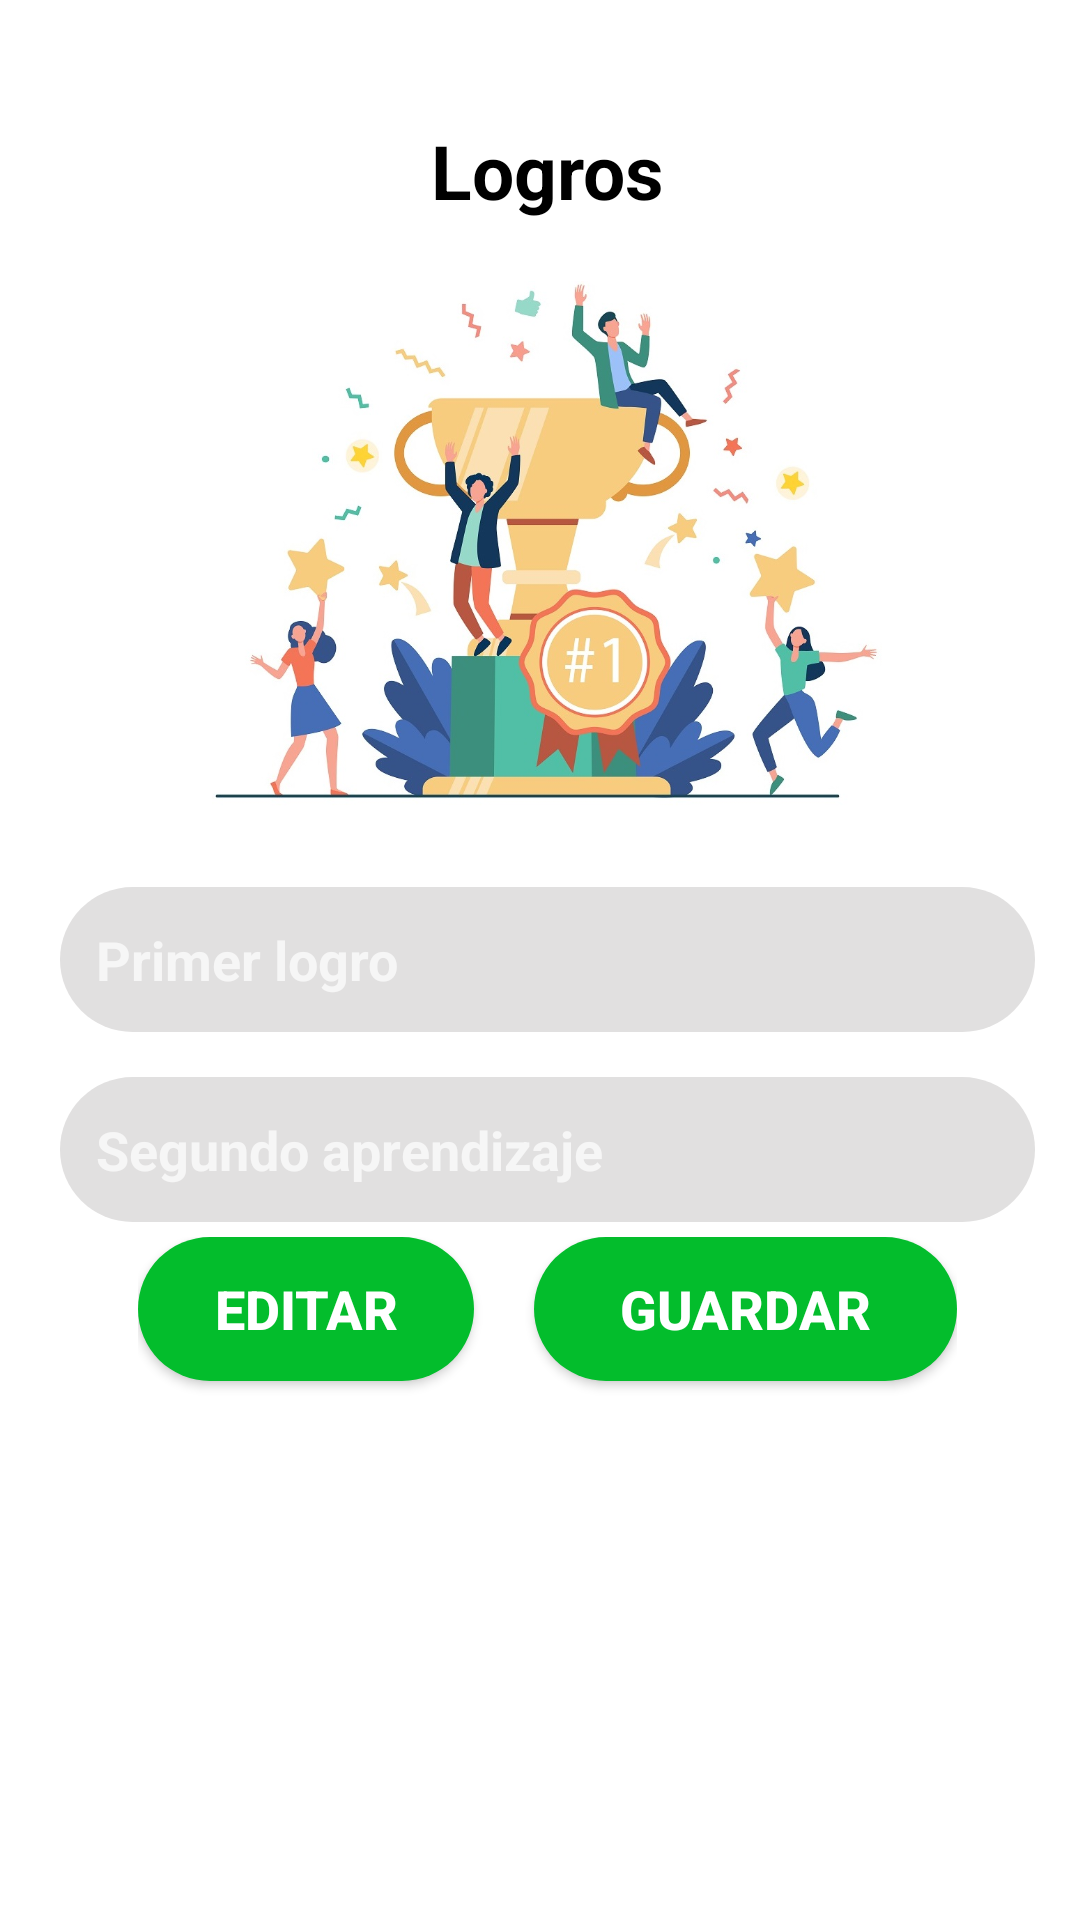

Here is an Android app screen rendered from its layout file. Give the layout XML and the strings, colors and styles it references.
<!-- AndroidManifest.xml: activity theme Theme.AppCompat.NoActionBar -->
<!-- res/layout/activity_logros.xml -->
<?xml version="1.0" encoding="utf-8"?>
<LinearLayout xmlns:android="http://schemas.android.com/apk/res/android"
    xmlns:app="http://schemas.android.com/apk/res-auto"
    xmlns:tools="http://schemas.android.com/tools"
    android:layout_width="match_parent"
    android:layout_height="match_parent"
    android:paddingTop="40dp"
    android:paddingLeft="20dp"
    android:paddingRight="15dp"
    android:background="#FFFFFF"
    android:orientation="vertical"
    tools:context=".LogrosActivity">

    <TextView
        android:layout_width="wrap_content"
        android:layout_height="wrap_content"
        android:text="Logros"
        android:textColor="#000000"
        android:textSize="25sp"
        android:textStyle="bold"
        android:layout_gravity="center"
        android:layout_marginBottom="20dp" />


    <ScrollView
        android:layout_width="match_parent"
        android:layout_height="wrap_content">

        <LinearLayout
            android:layout_width="match_parent"
            android:layout_height="wrap_content"
            android:orientation="vertical">


            <ImageView
                android:layout_width="232dp"
                android:layout_height="177dp"
                android:layout_gravity="center"
                android:layout_marginBottom="25dp"
                android:src="@drawable/premio" />


            <EditText
                android:id="@+id/txtLogroUno"
                android:layout_width="match_parent"
                android:layout_height="wrap_content"
                android:layout_gravity="center"
                android:layout_marginBottom="15dp"
                android:hint="Primer logro"
                android:background="@drawable/btn_casilla"
                android:textSize="18sp"
                android:textStyle="bold" />

            <EditText
                android:id="@+id/txtLogroDos"
                android:layout_width="match_parent"
                android:layout_height="wrap_content"
                android:hint="Segundo aprendizaje"
                android:background="@drawable/btn_casilla"
                android:textSize="18sp"
                android:textStyle="bold"
                android:layout_gravity="center"
                android:layout_marginBottom="5dp"/>

            <LinearLayout
                android:layout_width="match_parent"
                android:layout_height="match_parent"
                android:gravity="center_horizontal">

                <LinearLayout
                    android:layout_width="wrap_content"
                    android:layout_height="wrap_content"
                    android:gravity="center_horizontal">


                    <Button
                        android:id="@+id/BtnEditarLogro"
                        android:layout_width="112dp"
                        android:layout_height="wrap_content"
                        android:layout_marginBottom="35dp"
                        android:background="@drawable/btn_redondo"
                        android:gravity="center"
                        android:text="Editar"
                        android:textColor="#ffffff"
                        android:textSize="18sp"
                        android:textStyle="bold" />


                    <Button
                        android:id="@+id/BtnGuardarLogro"
                        android:layout_width="141dp"
                        android:layout_height="wrap_content"
                        android:layout_marginLeft="20dp"
                        android:layout_marginBottom="35dp"
                        android:background="@drawable/btn_redondo"
                        android:gravity="center"
                        android:text="Guardar"
                        android:textColor="#ffffff"
                        android:textSize="18sp"
                        android:textStyle="bold" />

                </LinearLayout>

            </LinearLayout>

        </LinearLayout>

    </ScrollView>


</LinearLayout>
<!-- resources referenced by this layout -->
<resources>
  <!-- drawable btn_casilla (drawable) -->
  <?xml version="1.0" encoding="utf-8"?>
  <shape xmlns:android="http://schemas.android.com/apk/res/android">
  
      <solid android:color="#E1E0E0" />
      <corners android:radius="32dp" />
      <padding android:left="12dp" android:right="12dp" android:top="12dp"  android:bottom="12dp" />
  
  
  </shape>
  <!-- drawable btn_redondo (drawable) -->
  <?xml version="1.0" encoding="utf-8"?>
  <shape xmlns:android="http://schemas.android.com/apk/res/android">
  
      <solid android:color="#03BD2C" />
      <corners android:radius="32dp" />
  
  </shape>
  <!-- drawable premio: jpg bitmap (drawable, 138191 bytes) -->
</resources>
